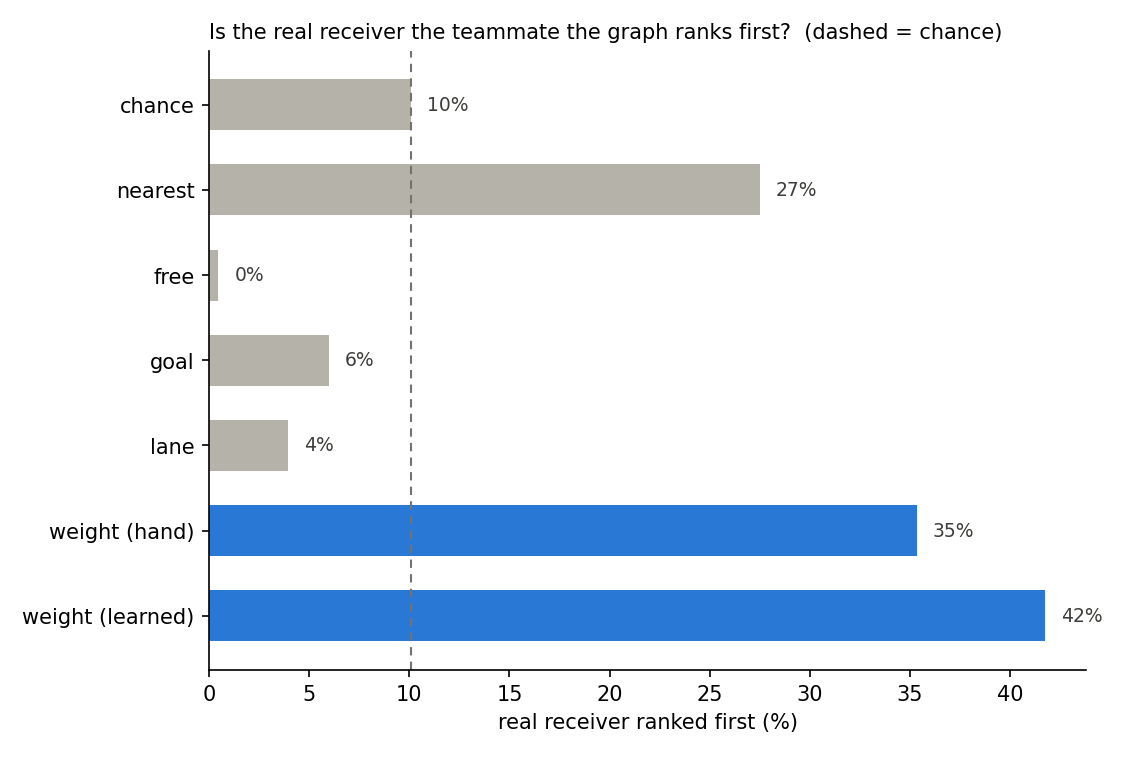

The data file committed next to this chart (first rows):
method, top1_%, top3_%, rank
chance, 10.09, 30.28, 5.46
nearest, 27.5, 65.03, 3.17
free, 0.45, 49.01, 4.45
goal, 5.98, 20.45, 6.14
lane, 3.95, 47.29, 4.07
weight (hand), 35.34, 68.61, 3.01
weight (learned), 41.74, 78.14, 2.54
